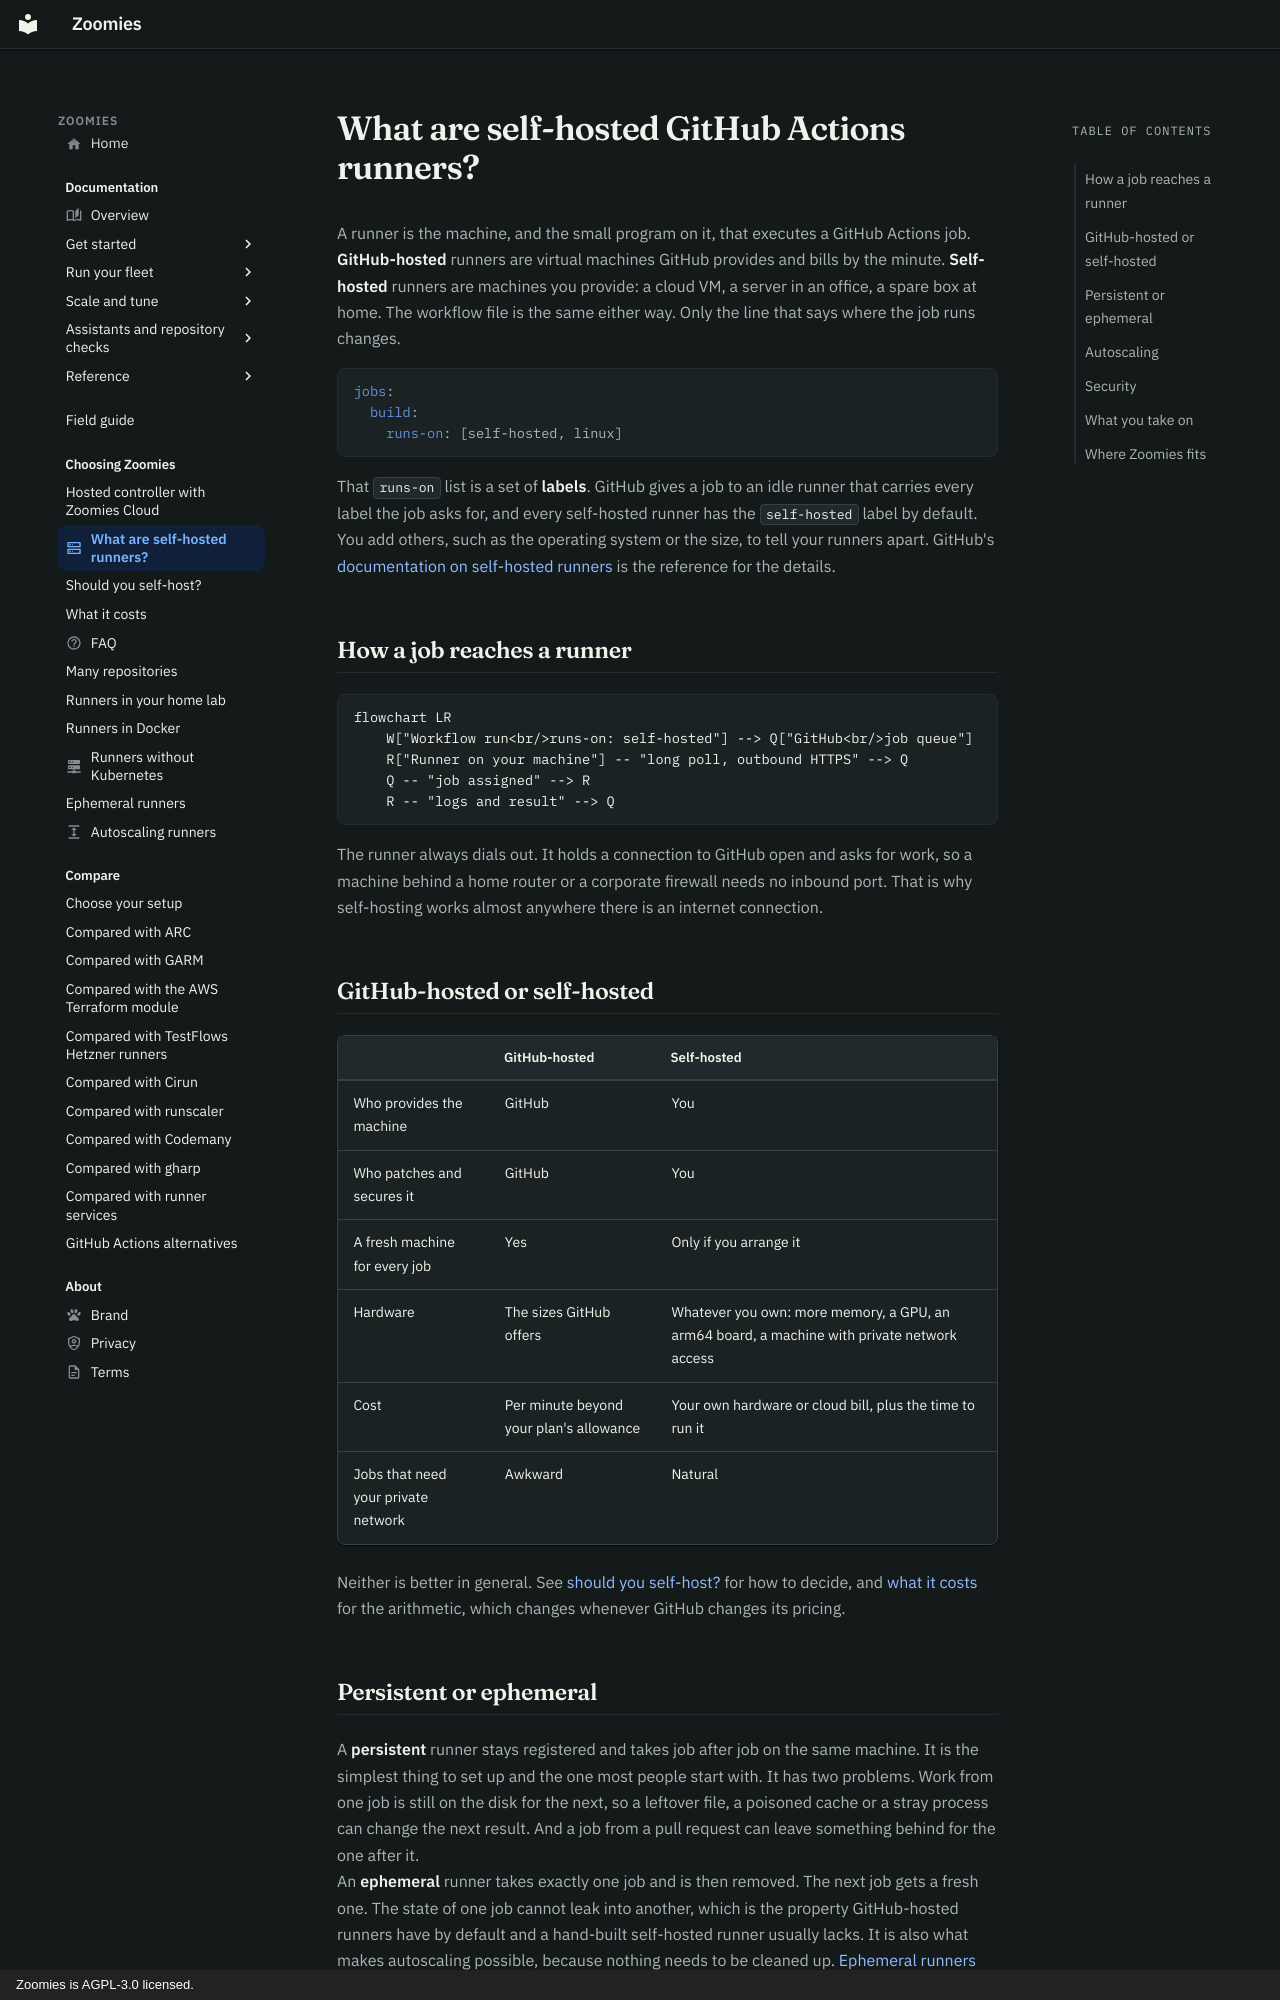

repository: eyupio/zoomies · page: what-are-self-hosted-runners/index.html · generator: mkdocs · copyright: Zoomies is AGPL-3.0 licensed.

---
layout: article
icon: material/server-outline
title: "What are self-hosted GitHub Actions runners?"
description: >-
  What a self-hosted GitHub Actions runner is, how a job reaches one, persistent
  versus ephemeral runners, autoscaling, security and what you take on.
---

# What are self-hosted GitHub Actions runners?

A runner is the machine, and the small program on it, that executes a GitHub
Actions job. **GitHub-hosted** runners are virtual machines GitHub provides and
bills by the minute. **Self-hosted** runners are machines you provide: a cloud
VM, a server in an office, a spare box at home. The workflow file is the same
either way. Only the line that says where the job runs changes.

```yaml
jobs:
  build:
    runs-on: [self-hosted, linux]
```

That `runs-on` list is a set of **labels**. GitHub gives a job to an idle runner
that carries every label the job asks for, and every self-hosted runner has the
`self-hosted` label by default. You add others, such as the operating system or
the size, to tell your runners apart. GitHub's
[documentation on self-hosted runners](https://docs.github.com/en/actions/concepts/runners/self-hosted-runners)
is the reference for the details.

## How a job reaches a runner

```mermaid
flowchart LR
    W["Workflow run<br/>runs-on: self-hosted"] --> Q["GitHub<br/>job queue"]
    R["Runner on your machine"] -- "long poll, outbound HTTPS" --> Q
    Q -- "job assigned" --> R
    R -- "logs and result" --> Q
```

The runner always dials out. It holds a connection to GitHub open and asks for
work, so a machine behind a home router or a corporate firewall needs no inbound
port. That is why self-hosting works almost anywhere there is an internet
connection.

## GitHub-hosted or self-hosted

| | GitHub-hosted | Self-hosted |
| --- | --- | --- |
| Who provides the machine | GitHub | You |
| Who patches and secures it | GitHub | You |
| A fresh machine for every job | Yes | Only if you arrange it |
| Hardware | The sizes GitHub offers | Whatever you own: more memory, a GPU, an arm64 board, a machine with private network access |
| Cost | Per minute beyond your plan's allowance | Your own hardware or cloud bill, plus the time to run it |
| Jobs that need your private network | Awkward | Natural |

Neither is better in general. See [should you self-host?](should-i-self-host.md)
for how to decide, and [what it costs](costs.md) for the arithmetic, which
changes whenever GitHub changes its pricing.
